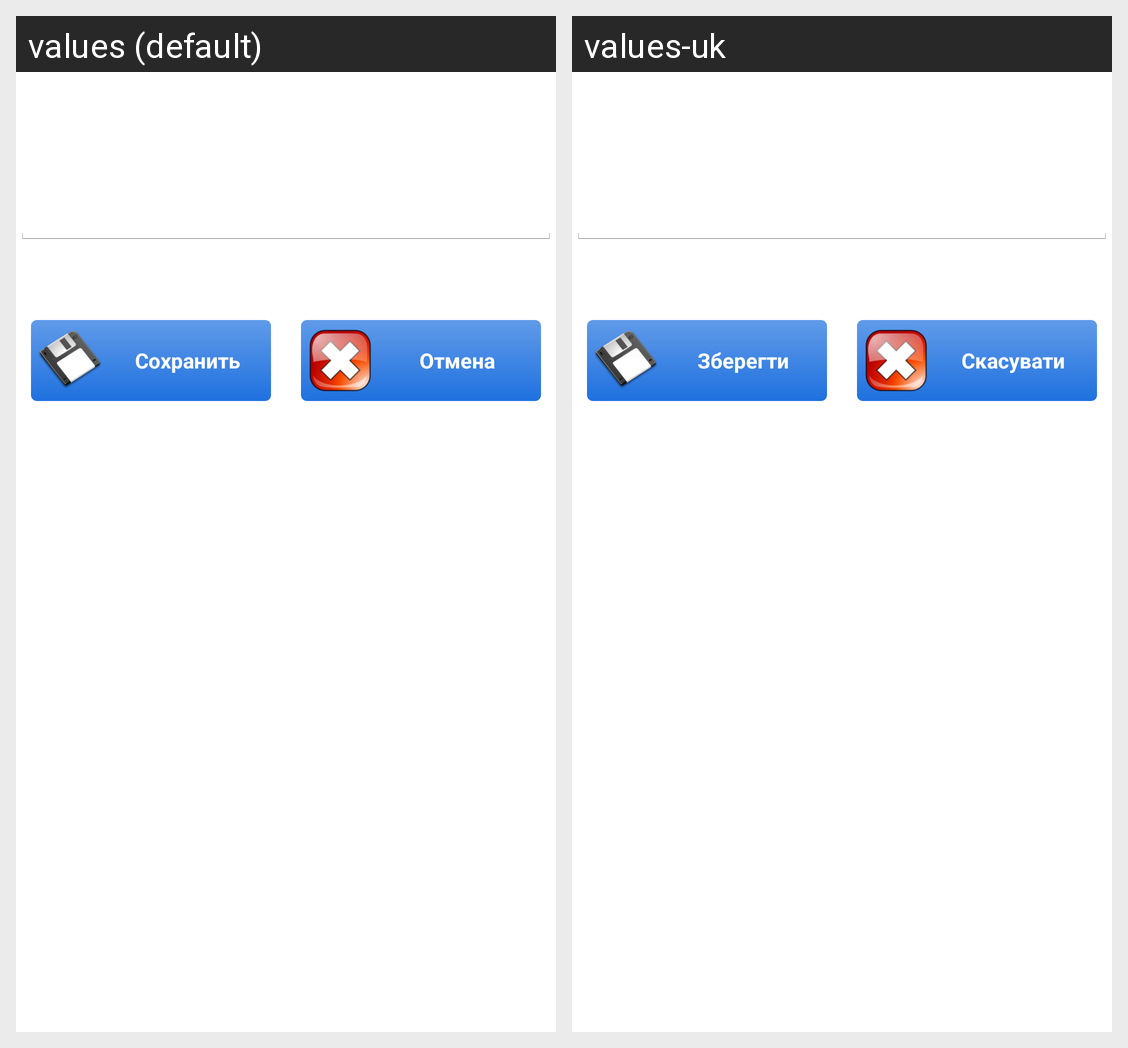

Here is an Android app screen in its default locale and in the app's own translations. Write out the translated-string differences for the strings that appear on this screen.
Android screen res/layout/dialog_edit_category.xml rendered under 2 locales, left to right: values (default), values-uk. Device: Nexus 5 (rendered at 1080×1920; each locale shown at half size, 540×960, under a caption strip naming it); theme AppTheme.
Strings drawn on this screen, with the default value and each locale's value (text and hints the layout hard-codes, and strings that could not be matched under every locale, appear in the picture but are not listed):

save
  values: Сохранить
  values-uk: Зберегти

cancel
  values: Отмена
  values-uk: Скасувати
